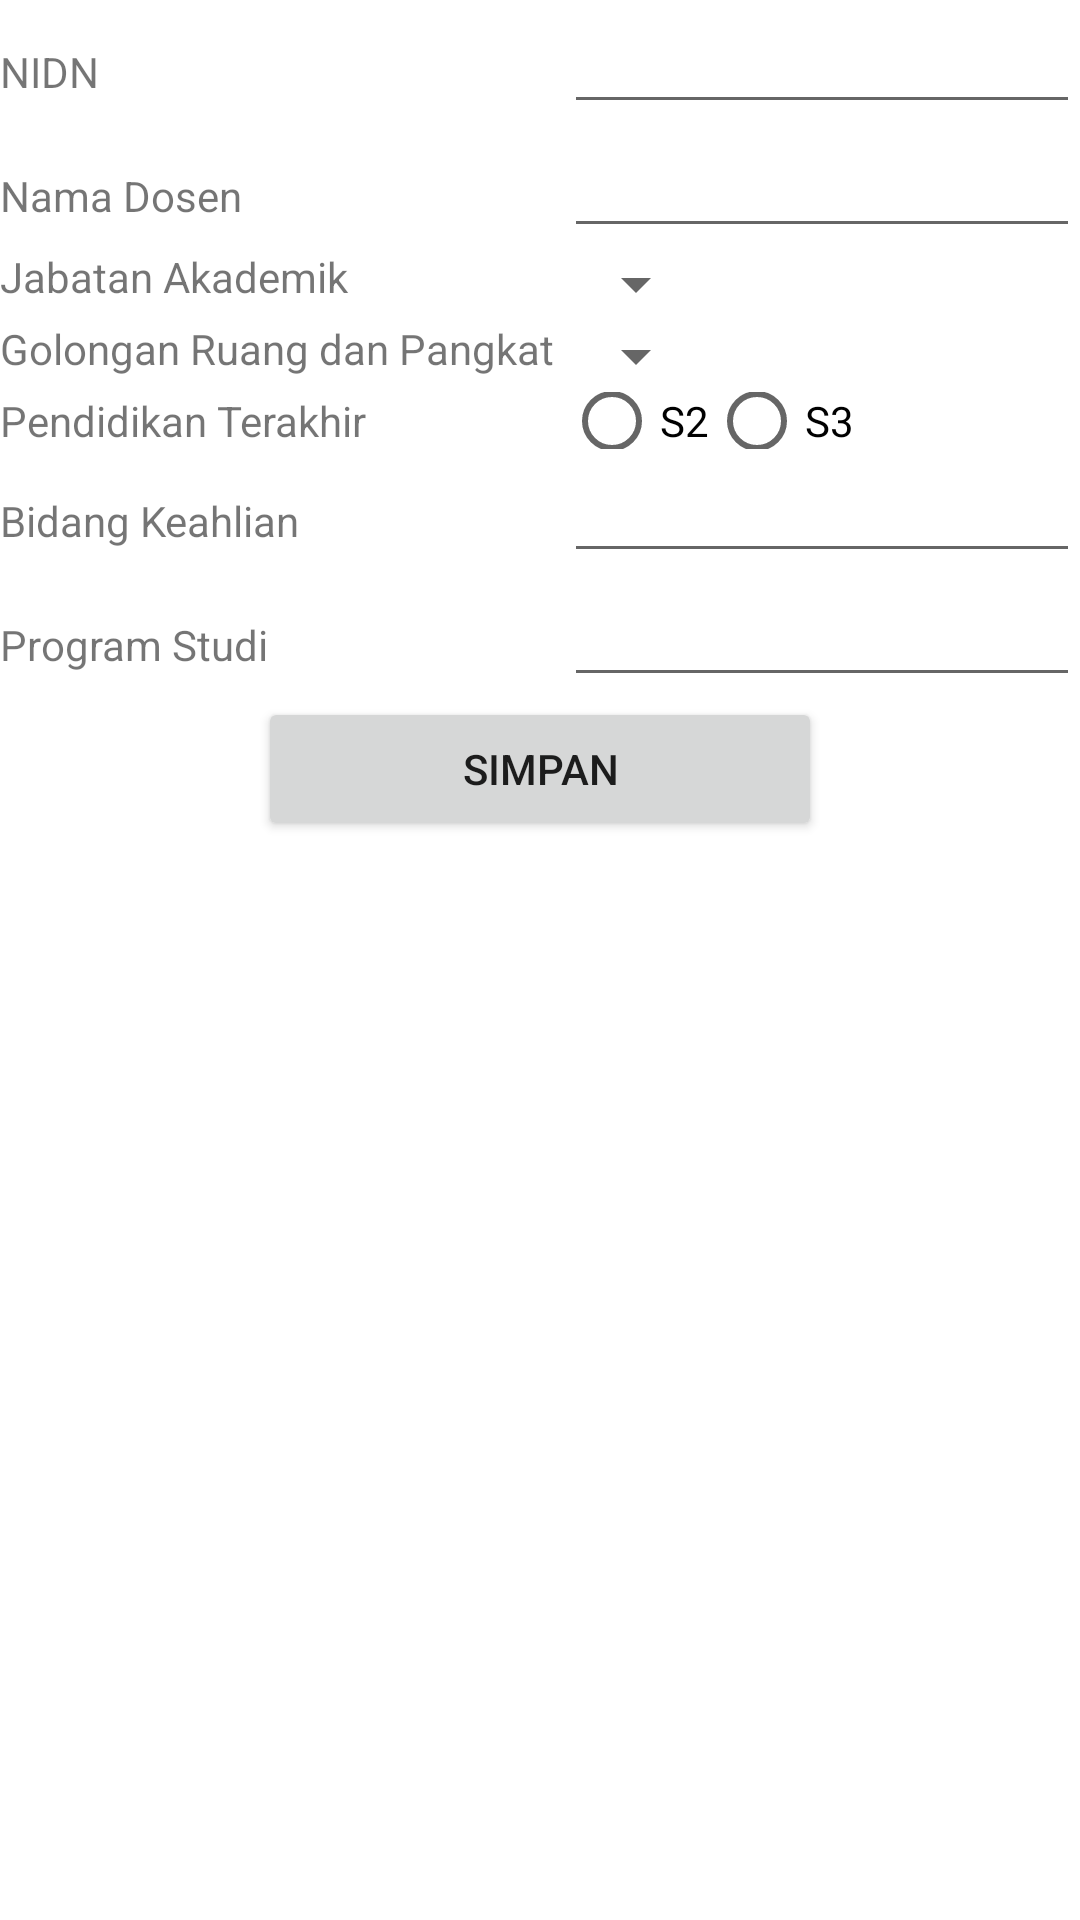

Layout XML and referenced resources for this Android screen:
<!-- AndroidManifest.xml: application theme Theme.UASDPM -->
<!-- res/layout/layout_entry.xml -->
<?xml version="1.0" encoding="utf-8"?>
<TableLayout xmlns:android="http://schemas.android.com/apk/res/android"
    xmlns:app="http://schemas.android.com/apk/res-auto"
    xmlns:tools="http://schemas.android.com/tools"
    android:layout_width="match_parent"
    android:layout_height="wrap_content"
    tools:context=".EntriDataDosen">

    <TableRow
        android:layout_width="wrap_content"
        android:layout_height="wrap_content">

        <TextView
            android:layout_width="wrap_content"
            android:layout_height="wrap_content"
            android:text="NIDN" />

        <EditText
            android:id="@+id/etNIDN"
            android:layout_width="match_parent"
            android:layout_height="wrap_content"
            android:layout_weight="1" />
    </TableRow>

    <TableRow
        android:layout_width="wrap_content"
        android:layout_height="wrap_content">

        <TextView
            android:layout_width="wrap_content"
            android:layout_height="wrap_content"
            android:text="Nama Dosen" />

        <EditText
            android:id="@+id/etNamaDosen"
            android:layout_width="match_parent"
            android:layout_height="wrap_content"
            android:layout_weight="1" />
    </TableRow>

    <TableRow
        android:layout_width="wrap_content"
        android:layout_height="wrap_content">

        <TextView
            android:layout_width="wrap_content"
            android:layout_height="wrap_content"
            android:text="Jabatan Akademik" />

        <Spinner
            android:id="@+id/spnJabatan"
            android:layout_width="103dp"
            android:layout_height="wrap_content"
            android:layout_gravity="left" />

    </TableRow>

    <TableRow
        android:layout_width="wrap_content"
        android:layout_height="wrap_content">

        <TextView
            android:layout_width="wrap_content"
            android:layout_height="wrap_content"
            android:text="Golongan Ruang dan Pangkat " />

        <Spinner
            android:id="@+id/spnGolongan"
            android:layout_width="wrap_content"
            android:layout_height="wrap_content"
            android:layout_gravity="left" />

    </TableRow>

    <TableRow
        android:layout_width="wrap_content"
        android:layout_height="wrap_content">

        <TextView
            android:layout_width="wrap_content"
            android:layout_height="wrap_content"
            android:layout_gravity="center_vertical"
            android:text="Pendidikan Terakhir" />

        <RadioGroup
            android:layout_width="wrap_content"
            android:layout_height="match_parent"
            android:orientation="horizontal">

            <RadioButton
                android:id="@+id/rds2"
                android:layout_width="wrap_content"
                android:layout_height="wrap_content"
                android:text="S2" />

            <RadioButton
                android:id="@+id/rds3"
                android:layout_width="match_parent"
                android:layout_height="wrap_content"
                android:text="S3" />
        </RadioGroup>

    </TableRow>

    <TableRow
        android:layout_width="wrap_content"
        android:layout_height="wrap_content">

        <TextView
            android:layout_width="wrap_content"
            android:layout_height="wrap_content"
            android:text="Bidang Keahlian" />

        <EditText
            android:id="@+id/etBK"
            android:layout_width="match_parent"
            android:layout_height="wrap_content"
            android:layout_weight="1" />
    </TableRow>

    <TableRow
        android:layout_width="wrap_content"
        android:layout_height="wrap_content">

        <TextView
            android:layout_width="wrap_content"
            android:layout_height="wrap_content"
            android:text="Program Studi" />

        <EditText
            android:id="@+id/etProgstd"
            android:layout_width="match_parent"
            android:layout_height="wrap_content"
            android:layout_weight="1" />
    </TableRow>

    <TableRow
        android:layout_width="match_parent"
        android:layout_height="match_parent"
        android:gravity="center">

        <Button
            android:id="@+id/btnSimpan"
            android:layout_width="wrap_content"
            android:layout_height="wrap_content"
            android:text="SIMPAN" />
    </TableRow>


</TableLayout>
<!-- resources referenced by this layout -->
<resources>
  <style name="Theme.UASDPM" parent="Theme.MaterialComponents.DayNight.DarkActionBar">
          
          <item name="colorPrimary">@color/purple_500</item>
          <item name="colorPrimaryVariant">@color/purple_700</item>
          <item name="colorOnPrimary">@color/white</item>
          
          <item name="colorSecondary">@color/teal_200</item>
          <item name="colorSecondaryVariant">@color/teal_700</item>
          <item name="colorOnSecondary">@color/black</item>
          
          <item name="android:statusBarColor" tools:targetApi="l">?attr/colorPrimaryVariant</item>
          
      </style>
  <!-- not gathered from this repository: default colours our renderer supplied (Android Studio template values) -->
  <color name="purple_500">#FF6200EE</color>
  <color name="purple_700">#FF3700B3</color>
  <color name="teal_200">#FF03DAC5</color>
  <color name="teal_700">#FF018786</color>
  <color name="black">#FF000000</color>
  <color name="white">#FFFFFFFF</color>
</resources>
